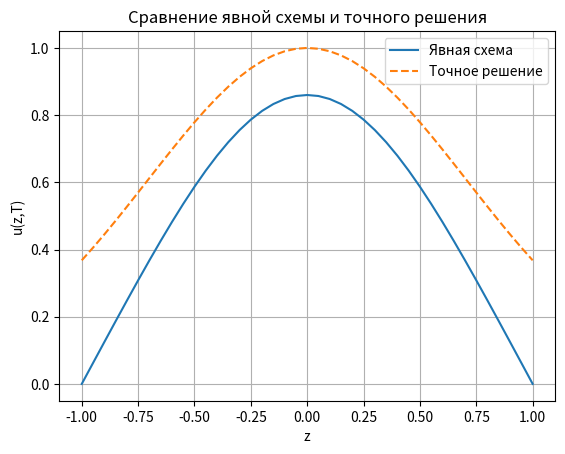

This figure's Python source:
import numpy as np
import matplotlib.pyplot as plt

# параметры задачи
l = 1
T = 1.0

h = 0.05
tau = 0.0005

Nz = int(2*l / h)
Nt = int(T / tau)

z = np.linspace(-l, l, Nz+1)
t = np.linspace(0, T, Nt+1)

# точное решение
def exact(z, t):
    return t**2 * np.exp(-z**2)

# правая часть f(z,t)
def f(z, t):
    return 2*t*np.exp(-z**2) - (4*z**2 - 2)*(t**2)*np.exp(-z**2)

# массив численного решения
u = np.zeros((Nt+1, Nz+1))

# начальное условие u(z,0) = 0
u[0, :] = 0

# явная схема
for n in range(Nt):
    for i in range(1, Nz):
        u[n+1, i] = u[n, i] + tau * (
            (u[n, i+1] - 2*u[n, i] + u[n, i-1]) / h**2 +
            f(z[i], t[n])
        )
    u[n+1, 0] = 0
    u[n+1, -1] = 0

# точное решение в конечный момент времени
u_exact = exact(z, T)

# график
plt.plot(z, u[-1], label="Явная схема")
plt.plot(z, u_exact, label="Точное решение", linestyle="dashed")
plt.legend()
plt.title("Сравнение явной схемы и точного решения")
plt.xlabel("z")
plt.ylabel("u(z,T)")
plt.grid()
plt.show()
